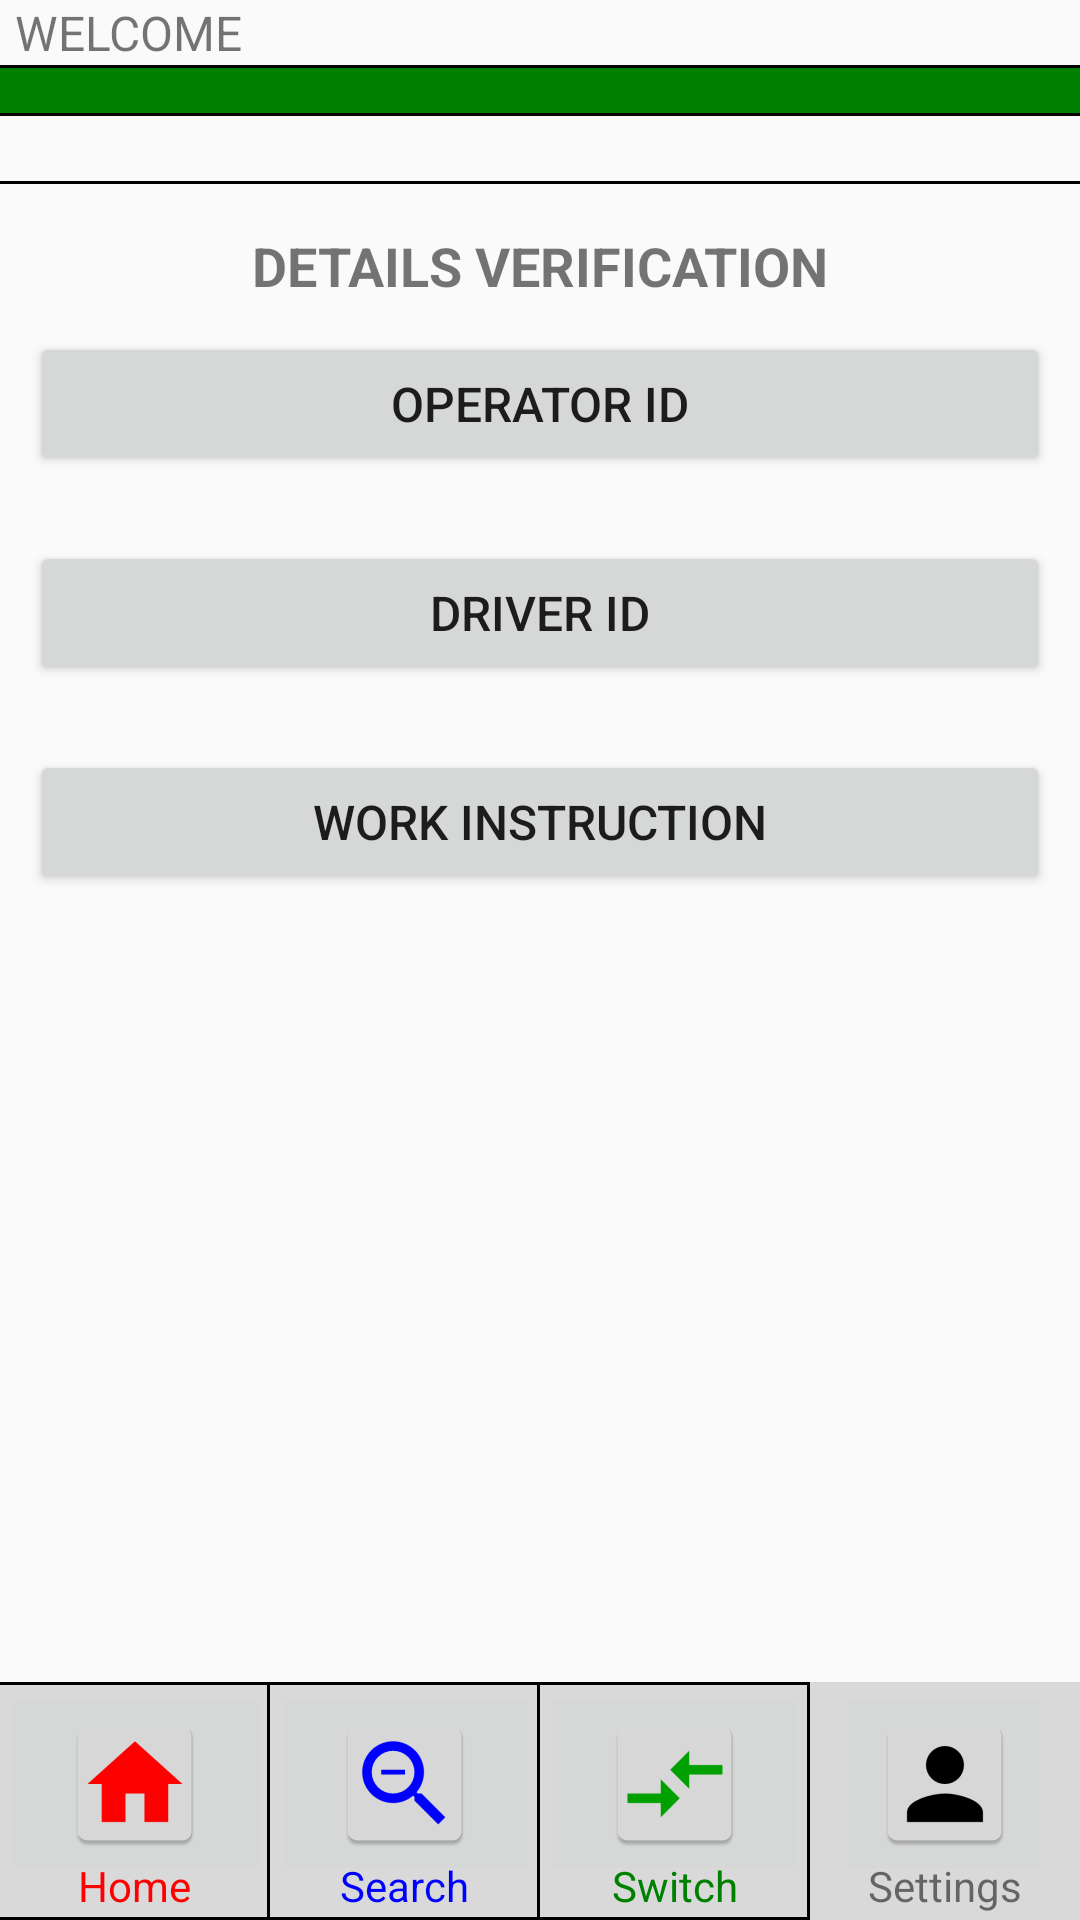

Reconstruct the res/layout file that produces this screen, plus the resources it refers to.
<!-- AndroidManifest.xml: application theme AppTheme -->
<!-- res/layout/activity_job_details_verification.xml -->
<?xml version="1.0" encoding="utf-8"?>
<RelativeLayout xmlns:android="http://schemas.android.com/apk/res/android"
    xmlns:tools="http://schemas.android.com/tools"
    android:id="@+id/activity_job_main"
    android:layout_width="match_parent"
    android:layout_height="match_parent"
    android:orientation="vertical"
    tools:context="com.bizconnectivity.tismobile.activities.JobMainActivity">

    <LinearLayout
        android:id="@+id/headerLayout"
        android:layout_width="match_parent"
        android:layout_height="wrap_content"
        android:orientation="vertical">

        <include
            android:id="@+id/header"
            layout="@layout/job_header_menu"
            android:layout_width="match_parent"
            android:layout_height="wrap_content" />

        <include
            android:id="@+id/detailsVerification"
            layout="@layout/dialog_driver_safety_check_details_verification"
            android:layout_width="match_parent"
            android:layout_height="wrap_content" />

    </LinearLayout>

    <RelativeLayout
        android:layout_width="wrap_content"
        android:layout_height="wrap_content"
        android:layout_alignParentBottom="true">

        <include
            android:id="@+id/footer"
            layout="@layout/footer_menu"
            android:layout_width="wrap_content"
            android:layout_height="wrap_content" />
    </RelativeLayout>

</RelativeLayout>
<!-- res/layout/job_header_menu.xml (included above) -->
<?xml version="1.0" encoding="utf-8"?>
<LinearLayout
    xmlns:android="http://schemas.android.com/apk/res/android"
    android:id="@+id/header_menu"
    android:layout_width="match_parent"
    android:layout_height="match_parent"
    android:orientation="vertical">

    <TextView
        android:id="@+id/text_header"
        android:layout_width="wrap_content"
        android:layout_height="wrap_content"
        android:layout_marginLeft="@dimen/header_title_text_spacing"
        android:layout_marginRight="@dimen/header_title_text_spacing"
        android:text="@string/welcome"
        android:textSize="@dimen/header_menu_text" />

    <TextView
        android:layout_width="fill_parent"
        android:layout_height="@dimen/separator_width"
        android:background="@color/colorBlack" />

    <TextView
        android:layout_width="fill_parent"
        android:layout_height="@dimen/header_green_bar_height"
        android:background="@color/colorGreen" />

    <TextView
        android:layout_width="fill_parent"
        android:layout_height="@dimen/separator_width"
        android:background="@color/colorBlack" />

    <LinearLayout
        android:layout_width="match_parent"
        android:layout_height="wrap_content"
        android:clickable="true"
        android:orientation="horizontal"
        android:weightSum="1">

        <TextView
            android:id="@+id/text_job_id"
            android:layout_width="@dimen/no_width"
            android:layout_height="wrap_content"
            android:layout_marginEnd="@dimen/header_title_text_spacing"
            android:layout_weight="0.25"
            android:layout_gravity="center"
            android:textColor="@color/colorBlack"
            android:textSize="@dimen/default_app_text" />

        <TextView
            android:id="@+id/text_customer_name"
            android:layout_width="@dimen/no_width"
            android:layout_height="wrap_content"
            android:layout_marginEnd="@dimen/header_title_text_spacing"
            android:layout_weight="0.45"
            android:layout_gravity="center"
            android:textColor="@color/colorBlack"
            android:textSize="@dimen/default_app_text" />

        <TextView
            android:id="@+id/text_loading_bay"
            android:layout_width="@dimen/no_width"
            android:layout_height="wrap_content"
            android:layout_marginEnd="@dimen/header_title_text_spacing"
            android:layout_weight="0.15"
            android:layout_gravity="center"
            android:textColor="@color/colorBlack"
            android:textSize="@dimen/default_app_text" />

        <TextView
            android:id="@+id/text_loading_arm"
            android:layout_width="@dimen/no_width"
            android:layout_height="wrap_content"
            android:layout_marginEnd="@dimen/header_title_text_spacing"
            android:layout_weight="0.15"
            android:layout_gravity="center"
            android:textColor="@color/colorBlack"
            android:textSize="@dimen/default_app_text" />

    </LinearLayout>

    <TextView
        android:layout_width="fill_parent"
        android:layout_height="@dimen/separator_width"
        android:background="@color/colorBlack"
        android:layout_marginBottom="@dimen/dialog_header_content_spacing"/>

</LinearLayout>
<!-- res/layout/dialog_driver_safety_check_details_verification.xml (included above) -->
<?xml version="1.0" encoding="utf-8"?>
<LinearLayout xmlns:android="http://schemas.android.com/apk/res/android"
    android:layout_width="match_parent"
    android:layout_height="match_parent"
    android:orientation="vertical">

    <TextView
        android:id="@+id/tvDetailsVerificationTitle"
        android:layout_width="match_parent"
        android:layout_height="wrap_content"
        android:layout_gravity="center"
        android:gravity="center_horizontal"
        android:text="DETAILS VERIFICATION"
        android:textSize="@dimen/header_title_text"
        android:textStyle="bold"/>

    <Button
        android:id="@+id/btnScanOperatorId"
        android:layout_width="match_parent"
        android:layout_height="wrap_content"
        android:layout_gravity="center_horizontal"
        android:layout_marginLeft="@dimen/dialog_content_left_right_spacing"
        android:layout_marginRight="@dimen/dialog_content_left_right_spacing"
        android:layout_marginTop="@dimen/dialog_content_left_right_spacing"
        android:text="OPERATOR ID"
        android:textSize="@dimen/default_app_text" />

    <TextView
        android:id="@+id/tvOperatorId"
        android:layout_width="wrap_content"
        android:layout_height="wrap_content"
        android:layout_below="@+id/btnScanOperatorId"
        android:layout_centerHorizontal="true"
        android:layout_gravity="center_horizontal"
        android:textSize="@dimen/default_app_text" />

    <Button
        android:id="@+id/btnScanDriverId"
        android:layout_width="match_parent"
        android:layout_height="wrap_content"
        android:layout_gravity="center_horizontal"
        android:layout_marginLeft="@dimen/dialog_content_left_right_spacing"
        android:layout_marginRight="@dimen/dialog_content_left_right_spacing"
        android:text="DRIVER ID"
        android:textSize="@dimen/default_app_text" />

    <TextView
        android:id="@+id/tvDriverId"
        android:layout_width="wrap_content"
        android:layout_height="wrap_content"
        android:layout_below="@+id/btnScanDriverId"
        android:layout_centerHorizontal="true"
        android:layout_gravity="center_horizontal"
        android:textSize="@dimen/default_app_text" />

    <Button
        android:id="@+id/btnScanWorkInstruction"
        android:layout_width="match_parent"
        android:layout_height="wrap_content"
        android:layout_gravity="center_horizontal"
        android:layout_marginLeft="@dimen/dialog_content_left_right_spacing"
        android:layout_marginRight="@dimen/dialog_content_left_right_spacing"
        android:text="WORK INSTRUCTION"
        android:textSize="@dimen/default_app_text" />

</LinearLayout>
<!-- res/layout/footer_menu.xml (included above) -->
<?xml version="1.0" encoding="utf-8"?>
<RelativeLayout xmlns:android="http://schemas.android.com/apk/res/android"
    xmlns:app="http://schemas.android.com/apk/res-auto"
    xmlns:tools="http://schemas.android.com/tools"
    android:id="@+id/footer_menu"
    android:layout_width="match_parent"
    android:layout_height="wrap_content"
    android:background="@color/colorGrey">

    <LinearLayout
        android:layout_width="match_parent"
        android:layout_height="wrap_content">

        <LinearLayout
            android:id="@+id/btnAlertLayout"
            android:layout_width="@dimen/no_width"
            android:layout_height="match_parent"
            android:layout_gravity="center"
            android:layout_weight="0.245"
            android:background="@drawable/table_border_noleft"
            android:gravity="center_horizontal"
            android:orientation="vertical">

            <ImageButton
                android:id="@+id/btnHome"
                android:layout_width="match_parent"
                android:layout_height="wrap_content"
                android:clickable="true"
                app:srcCompat="@mipmap/ic_home" />

            <TextView
                android:id="@+id/tvAlertTitle"
                android:layout_width="wrap_content"
                android:layout_height="wrap_content"
                android:text="@string/Menu_Home"
                android:textColor="@color/colorRed"
                android:textSize="@dimen/footer_menu_text"
                android:layout_marginTop="@dimen/footer_menu_text_top_spacing"
                android:layout_marginBottom="@dimen/footer_menu_text_bottom_spacing"/>
        </LinearLayout>

        <LinearLayout
            android:id="@+id/btnSearchLayout"
            android:layout_width="@dimen/no_width"
            android:layout_height="match_parent"
            android:layout_gravity="center"
            android:layout_weight="0.245"
            android:background="@drawable/table_border_noleft"
            android:gravity="center_horizontal"
            android:orientation="vertical">

            <ImageButton
                android:id="@+id/btnSearch"
                android:layout_width="match_parent"
                android:layout_height="wrap_content"
                android:clickable="true"
                app:srcCompat="@mipmap/ic_search" />

            <TextView
                android:id="@+id/tvSearchTitle"
                android:layout_width="wrap_content"
                android:layout_height="wrap_content"
                android:text="@string/Menu_Search"
                android:textColor="@color/colorBlue"
                android:textSize="@dimen/footer_menu_text"
                android:layout_marginTop="@dimen/footer_menu_text_top_spacing"
                android:layout_marginBottom="@dimen/footer_menu_text_bottom_spacing"/>
        </LinearLayout>

        <LinearLayout
            android:id="@+id/btnSwitchLayout"
            android:layout_width="@dimen/no_width"
            android:layout_height="match_parent"
            android:layout_gravity="center"
            android:layout_weight="0.245"
            android:background="@drawable/table_border_noleft"
            android:gravity="center_horizontal"
            android:orientation="vertical">

            <ImageButton
                android:id="@+id/btnSwitch"
                android:layout_width="match_parent"
                android:layout_height="wrap_content"
                android:clickable="true"
                app:srcCompat="@mipmap/ic_switch" />

            <TextView
                android:id="@+id/tvSwitchTitle"
                android:layout_width="wrap_content"
                android:layout_height="wrap_content"
                android:text="@string/Menu_Switch"
                android:textColor="@color/colorGreen"
                android:textSize="@dimen/footer_menu_text"
                android:layout_marginTop="@dimen/footer_menu_text_top_spacing"
                android:layout_marginBottom="@dimen/footer_menu_text_bottom_spacing"/>
        </LinearLayout>

        <LinearLayout
            android:id="@+id/btnSettingsLayout"
            android:layout_width="@dimen/no_width"
            android:layout_height="match_parent"
            android:layout_gravity="center"
            android:layout_weight="0.245"
            android:background="@drawable/table_border_noleft_noright"
            android:gravity="center_horizontal"
            android:orientation="vertical">

            <ImageButton
                android:id="@+id/btnSettings"
                android:layout_width="wrap_content"
                android:layout_height="wrap_content"
                android:clickable="true"
                app:srcCompat="@mipmap/ic_login" />

            <TextView
                android:id="@+id/tvSettingTitle"
                android:layout_width="wrap_content"
                android:layout_height="wrap_content"
                android:text="@string/Menu_Settings"
                android:textSize="@dimen/footer_menu_text"
                android:layout_marginTop="@dimen/footer_menu_text_top_spacing"
                android:layout_marginBottom="@dimen/footer_menu_text_bottom_spacing"/>
        </LinearLayout>

    </LinearLayout>

</RelativeLayout>
<!-- resources referenced by this layout -->
<resources>
  <color name="colorBlack">#000000</color>
  <color name="colorBlue">#0000FF</color>
  <color name="colorGreen">#008000</color>
  <color name="colorGrey">#d9d9d9</color>
  <color name="colorRed">#FF0000</color>
  <dimen name="default_app_text">16dp</dimen>
  <dimen name="dialog_content_left_right_spacing">10dp</dimen>
  <dimen name="dialog_header_content_spacing">15dp</dimen>
  <dimen name="footer_menu_text">14dp</dimen>
  <dimen name="footer_menu_text_bottom_spacing">2dp</dimen>
  <dimen name="footer_menu_text_top_spacing">-10dp</dimen>
  <dimen name="header_green_bar_height">15dp</dimen>
  <dimen name="header_menu_text">16dp</dimen>
  <dimen name="header_title_text">18dp</dimen>
  <dimen name="header_title_text_spacing">5dp</dimen>
  <dimen name="no_width">0dp</dimen>
  <dimen name="separator_width">1dp</dimen>
  <!-- drawable table_border_noleft (drawable) -->
  <?xml version="1.0" encoding="utf-8"?>
  <layer-list xmlns:android="http://schemas.android.com/apk/res/android">
  
  <item android:left="-2dip">
        <shape>
              <stroke
          android:width="1dip"
          android:color="#000000" />
        </shape>
  </item>
  </layer-list>
  <!-- mipmap ic_home: png bitmap (mipmap-hdpi, 1140 bytes) -->
  <!-- mipmap ic_login: png bitmap (mipmap-hdpi, 1209 bytes) -->
  <!-- mipmap ic_search: png bitmap (mipmap-hdpi, 1705 bytes) -->
  <!-- mipmap ic_switch: png bitmap (mipmap-hdpi, 982 bytes) -->
  <string name="Menu_Home">Home</string>
  <string name="Menu_Search">Search</string>
  <string name="Menu_Settings">Settings</string>
  <string name="Menu_Switch">Switch</string>
  <string name="welcome">WELCOME</string>
  <style name="AppTheme" parent="Theme.AppCompat.Light.DarkActionBar">
          
          <item name="colorPrimary">@color/colorPrimary</item>
          <item name="colorPrimaryDark">@color/colorPrimaryDark</item>
          <item name="colorAccent">@color/colorAccent</item>
          <item name="actionBarStyle">@style/MyActionBar</item>
          <item name="android:windowAnimationStyle">@null</item>
      </style>
  <color name="colorPrimary">#D9D9D9</color>
  <color name="colorPrimaryDark">#000000</color>
  <color name="colorAccent">#008000</color>
  <style name="MyActionBar" parent="@style/Widget.AppCompat.ActionBar.Solid">
          <item name="android:icon">@mipmap/ic_launcher</item>
          <item name="titleTextStyle">@style/MyTitleTextStyle</item>
      </style>
  <style name="MyTitleTextStyle" parent="@style/TextAppearance.AppCompat.Widget.ActionBar.Title">
          <item name="android:textColor">@color/colorPrimaryDark</item>
      </style>
</resources>
